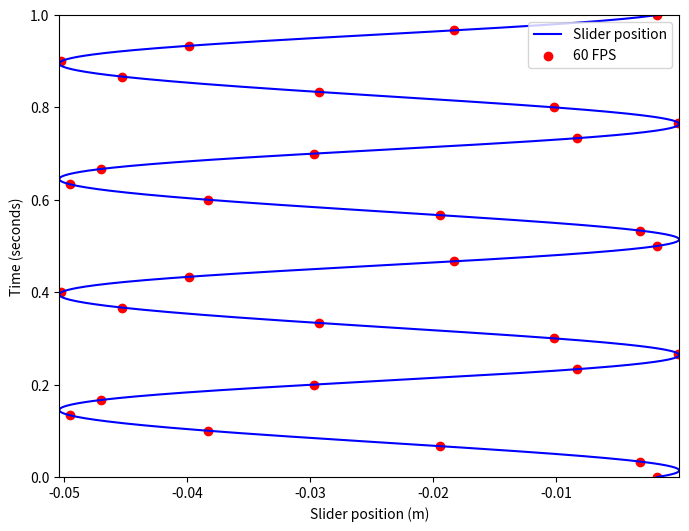

Generate this figure with matplotlib:
import numpy as np
import matplotlib.pyplot as plt

def plot_slider_velocity():
    # Constants
    e = 0.057
    r = 0.023
    l = 0.142
    w = 4 * 2 *np.pi

    crank_radius = 0.023  # meters
    connecting_rod_length = 0.142  # meters
    angular_velocity = 2*np.pi  # radians per second

    # Time range
    t = np.linspace(0, 1, 1200)  # 120 points for 2 seconds at 60 FPS

    # Calculate slider velocity as a function of time
    slider_velocity =  - angular_velocity * (crank_radius * np.sin(0 + angular_velocity*t) + (crank_radius**2 * np.sin(0 + angular_velocity*t)*np.cos(0 + angular_velocity*t))/(connecting_rod_length**2 + crank_radius**2*np.sin(0 + angular_velocity*t)**2)**(1/2))
    th = w*t
    pos = -((r+l)**2 - e**2)**0.5 + r*(np.cos(w*t) + (l/r)*(1-((e/l) - np.sin(th)*r/l)**2)**0.5)

    # Create the plot
    fig, ax = plt.subplots(figsize=(8, 6))

    # Plot the slider velocity and position
    # ax.plot(slider_velocity, t, color='blue', label='Slider Velocity')
    ax.plot(pos, t, color='blue', label='Slider position')

    # # Add dots every 1/30 second
    dots_t = np.arange(0, 2 + 1/20, 1/30)
    dots_velocity = np.interp(dots_t, t, pos)
    ax.scatter(dots_velocity, dots_t, color='red', label='60 FPS')

    # Set plot labels and title
    ax.set_ylabel('Time (seconds)')
    ax.set_xlabel('Slider position (m)')
    # ax.set_title('Slider Velocity in a Slider-Crank Mechanism')

    # Set plot limits and legend
    ax.set_ylim(0, 1)
    ax.set_xlim(np.min(pos), np.max(pos))
    ax.legend(loc='upper right')

    # Display the plot
    plt.show()

# Call the function to generate the plot
plot_slider_velocity()
